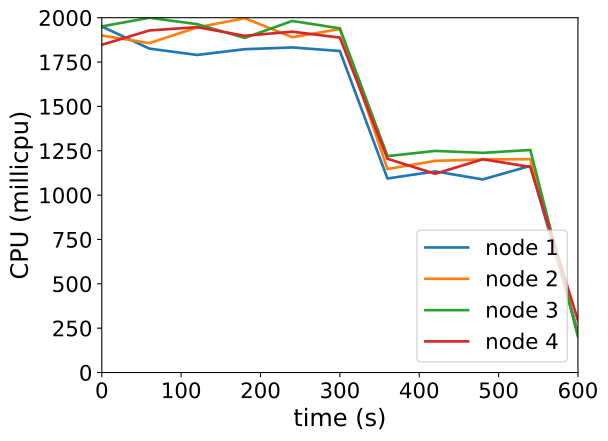

Data behind this chart, as committed beside it:
timestamp, ppgcc-m02_pod_amount, ppgcc-m02_memory, ppgcc-m02_cpu, ppgcc-m03_pod_amount, ppgcc-m03_memory, ppgcc-m03_cpu, ppgcc-m04_pod_amount, ppgcc-m04_memory, ppgcc-m04_cpu, ppgcc-m05_pod_amount, ppgcc-m05_memory, ppgcc-m05_cpu
0, 10, 1120916, 1950041727, 10, 1119168, 1899872383, 10, 1140436, 1950968132, 10, 1110796, 1847467420
60, 10, 1111544, 1825734057, 10, 1113492, 1856589617, 10, 1135156, 1999693143, 10, 1125712, 1928172737
120, 10, 1105208, 1790014641, 10, 1133556, 1945085842, 10, 1128028, 1963608051, 10, 1121488, 1946624973
180, 10, 1111808, 1822461373, 10, 1140684, 1997305390, 10, 1123144, 1886178253, 10, 1119772, 1898043044
240, 10, 1118804, 1832374210, 10, 1117056, 1889956157, 10, 1148092, 1981674389, 10, 1119772, 1921242339
300, 10, 1112732, 1812378165, 10, 1126032, 1936267037, 10, 1123408, 1939936546, 10, 1118584, 1887724759
360, 10, 1091876, 1093598056, 10, 1095144, 1146827679, 10, 1094896, 1219858580, 10, 1090996, 1204796820
420, 10, 1090688, 1133569439, 10, 1093956, 1193076773, 10, 1095292, 1249137819, 10, 1090336, 1120065692
480, 10, 1089104, 1088583266, 10, 1094484, 1201100540, 10, 1093708, 1238316440, 10, 1091392, 1202055925
540, 10, 1091744, 1164817811, 10, 1094220, 1202384281, 10, 1096480, 1254225847, 10, 1088620, 1158608425
600, 10, 1075904, 227942392, 10, 1077456, 213241104, 10, 1076416, 202565015, 10, 1075552, 294095805
